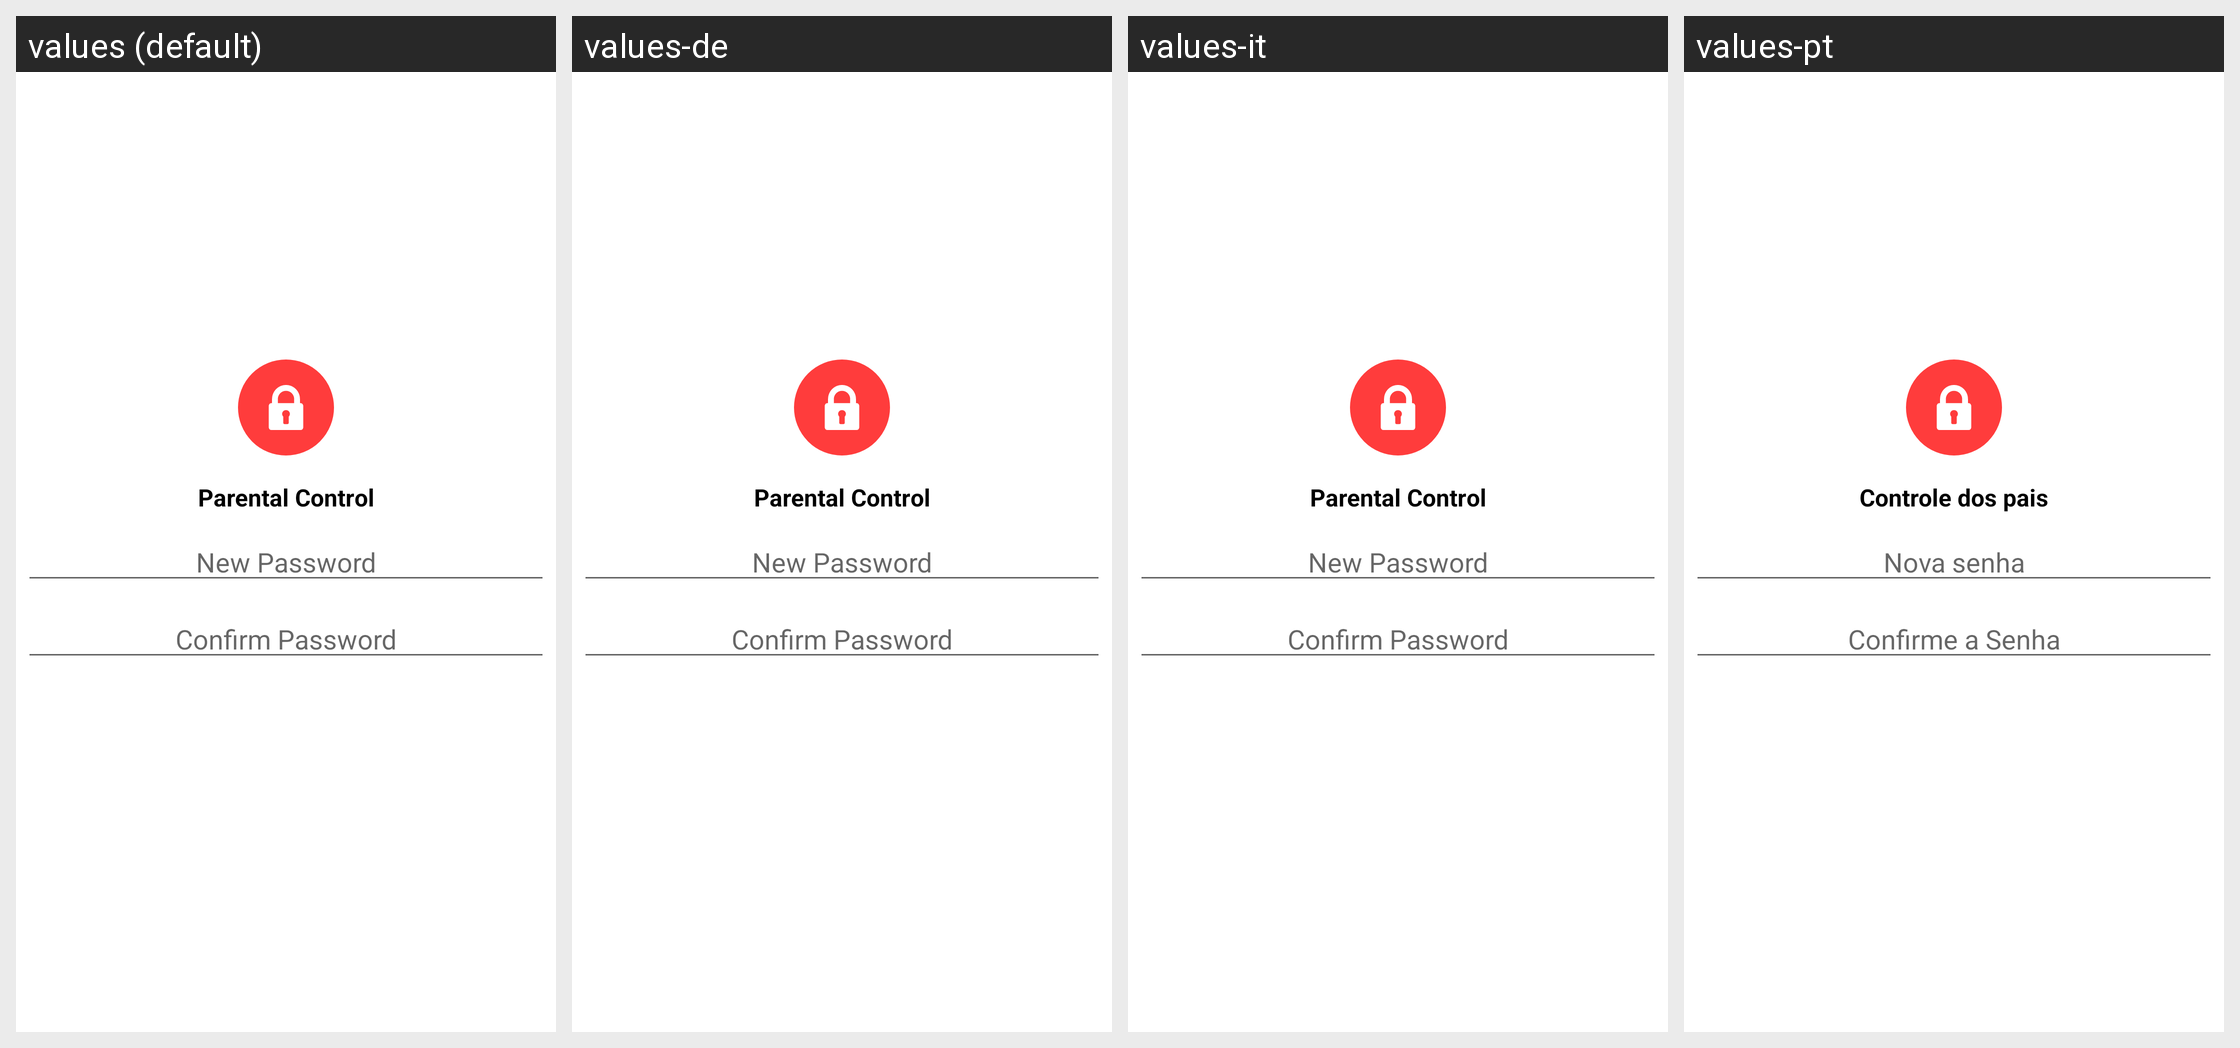

The same Android screen rendered under several of its app's locales, left to right. List the strings drawn on it with the default value and each locale's translation.
Android screen res/layout/parental_password_dialog.xml rendered under 4 locales, left to right: values (default), values-de, values-it, values-pt. Device: Nexus 5 (rendered at 1080×1920; each locale shown at half size, 540×960, under a caption strip naming it); theme AppTheme.
Other locales in the repository, not shown: values-af, values-am, values-ar, values-as, values-az, values-be, values-bg, values-bn, values-bs, values-ca, values-cs, values-da, values-el, values-en-rAU, values-en-rGB, values-es, values-es-rUS, values-et, values-eu, values-fa, values-fi, values-fr, values-fr-rCA, values-gl, values-gu, values-hi, values-hr, values-hu, values-hy, values-in, values-is, values-iw, values-ja, values-ka, values-kk, values-km, values-kn, values-ko, values-ky, values-lo, values-lt, values-lv, values-mk, values-ml, values-mn, values-mr, values-ms, values-my, values-nb, values-ne, values-nl, values-or, values-pa, values-pl, values-pt-rBR, values-pt-rPT, values-ro, values-ru, values-si, values-sk, values-sl, values-sq, values-sr, values-sv, values-sw, values-ta, values-te, values-th, values-tl, values-tr, values-uk, values-ur, values-uz, values-vi, values-zh-rCN, values-zh-rHK, values-zh-rTW, values-zu.
Strings drawn on this screen, with the default value and each locale's value (text and hints the layout hard-codes, and strings that could not be matched under every locale, appear in the picture but are not listed):

parental_control
  values: Parental Control
  values-de: Parental Control  [not translated; the default value is used]
  values-it: Parental Control  [not translated; the default value is used]
  values-pt: Controle dos pais

new_password
  values: New Password
  values-de: New Password  [not translated; the default value is used]
  values-it: New Password  [not translated; the default value is used]
  values-pt: Nova senha

confirm_password
  values: Confirm Password
  values-de: Confirm Password  [not translated; the default value is used]
  values-it: Confirm Password  [not translated; the default value is used]
  values-pt: Confirme a Senha
